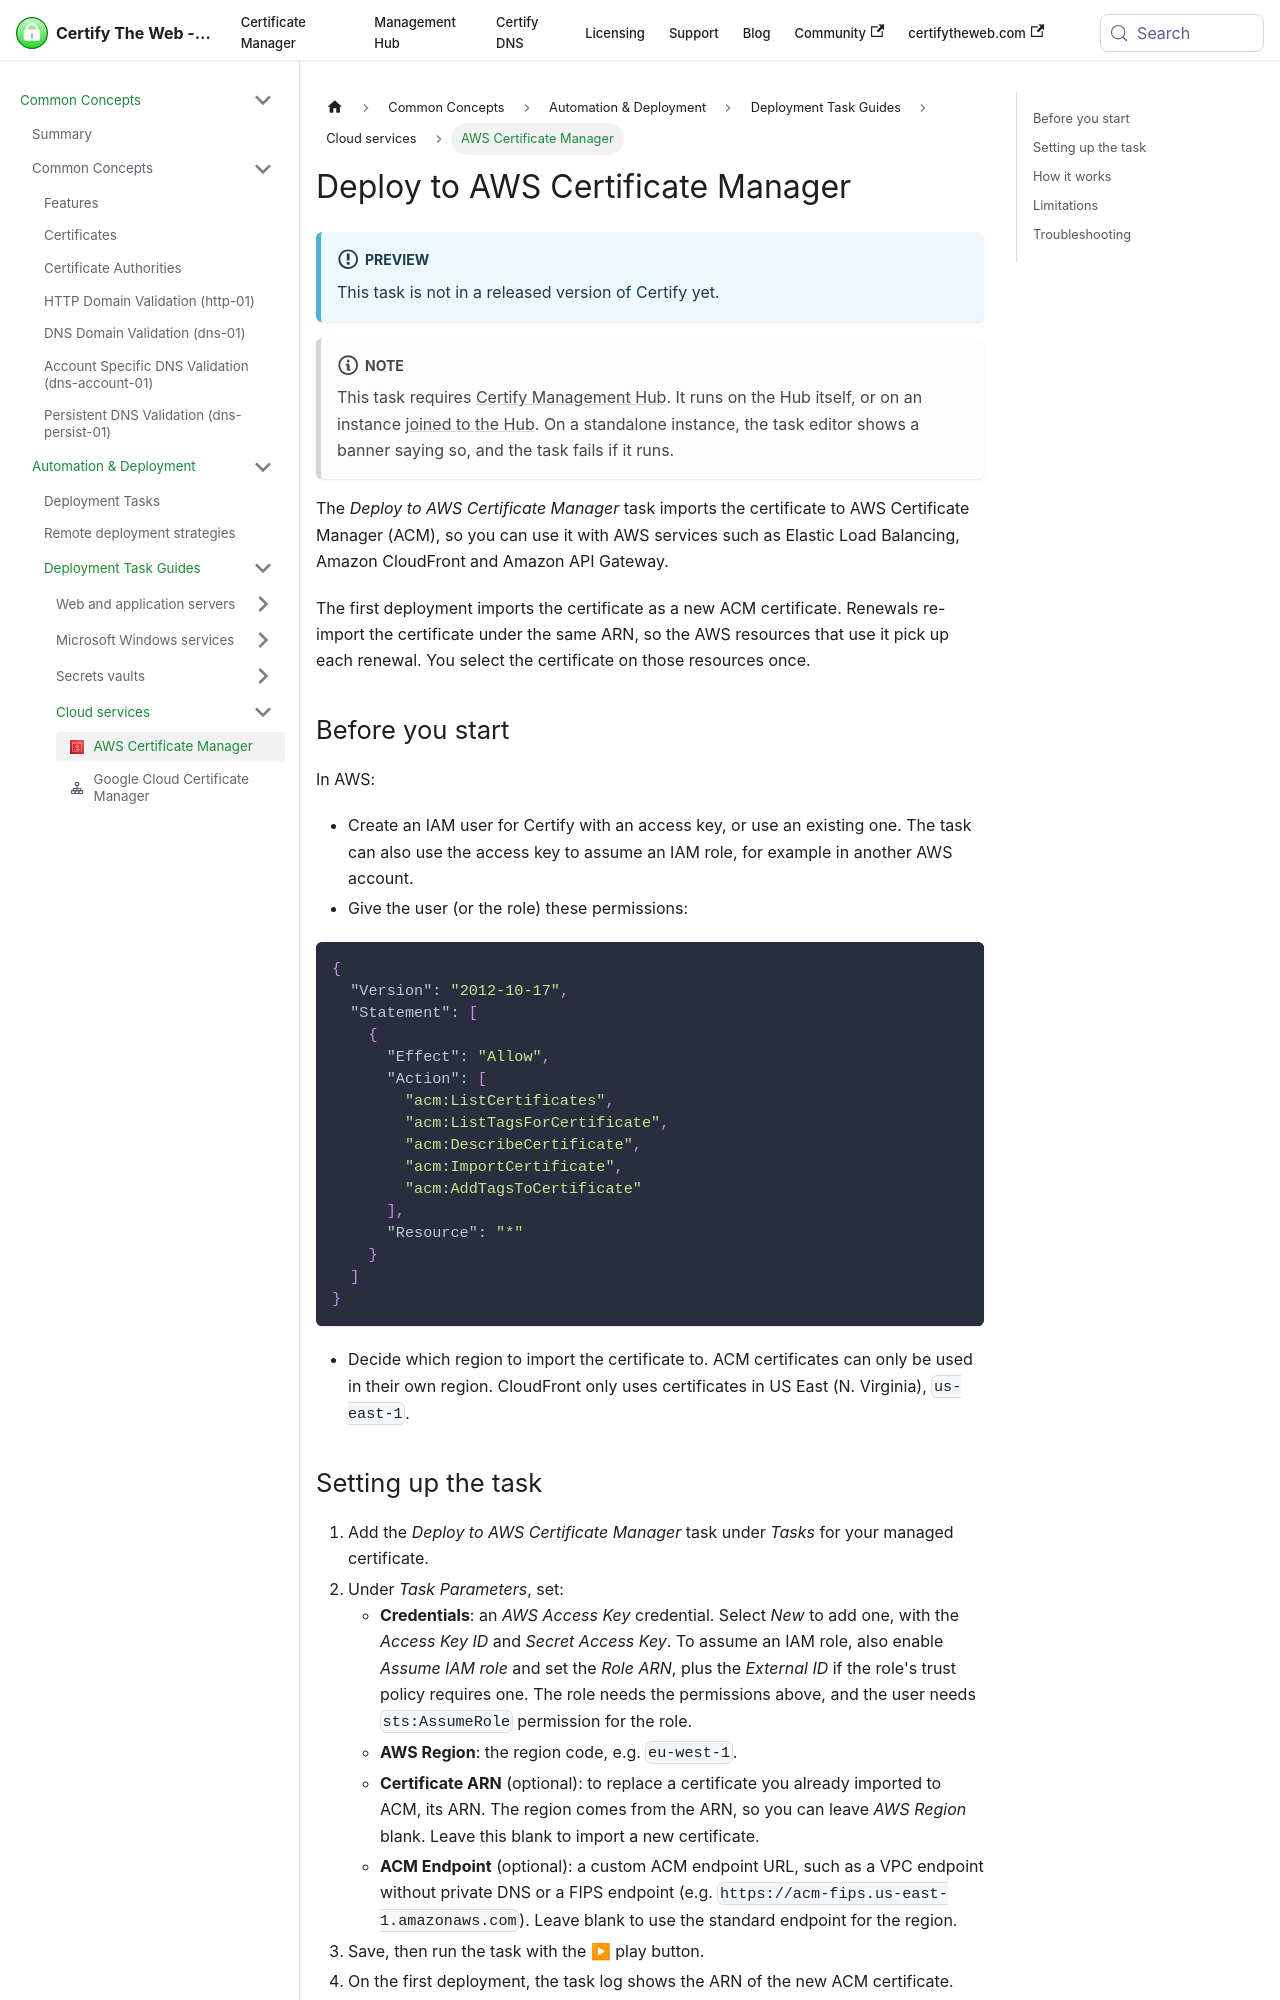

repository: webprofusion/certify-docs · page: docs/deployment/tasks/aws-certificate-manager/index.html · generator: docusaurus

---
id: aws-certificate-manager
title: Deploy to AWS Certificate Manager
sidebar_label: AWS Certificate Manager
description: Import the certificate to AWS Certificate Manager (ACM), keeping the same ARN on each renewal.
---

:::info Preview
This task is not in a released version of Certify yet.
:::

:::note
This task requires [Certify Management Hub](../../hub/index.md). It runs on the Hub itself, or on an instance [joined to the Hub](../../hub/guides/ccm.md#hub-join). On a standalone instance, the task editor shows a banner saying so, and the task fails if it runs.
:::

The *Deploy to AWS Certificate Manager* task imports the certificate to AWS Certificate Manager (ACM), so you can use it with AWS services such as Elastic Load Balancing, Amazon CloudFront and Amazon API Gateway.

The first deployment imports the certificate as a new ACM certificate. Renewals re-import the certificate under the same ARN, so the AWS resources that use it pick up each renewal. You select the certificate on those resources once.

## Before you start

In AWS:

- Create an IAM user for Certify with an access key, or use an existing one. The task can also use the access key to assume an IAM role, for example in another AWS account.
- Give the user (or the role) these permissions:

```json
{
  "Version": "2012-10-17",
  "Statement": [
    {
      "Effect": "Allow",
      "Action": [
        "acm:ListCertificates",
        "acm:ListTagsForCertificate",
        "acm:DescribeCertificate",
        "acm:ImportCertificate",
        "acm:AddTagsToCertificate"
      ],
      "Resource": "*"
    }
  ]
}
```

- Decide which region to import the certificate to. ACM certificates can only be used in their own region. CloudFront only uses certificates in US East (N. Virginia), `us-east-1`.
